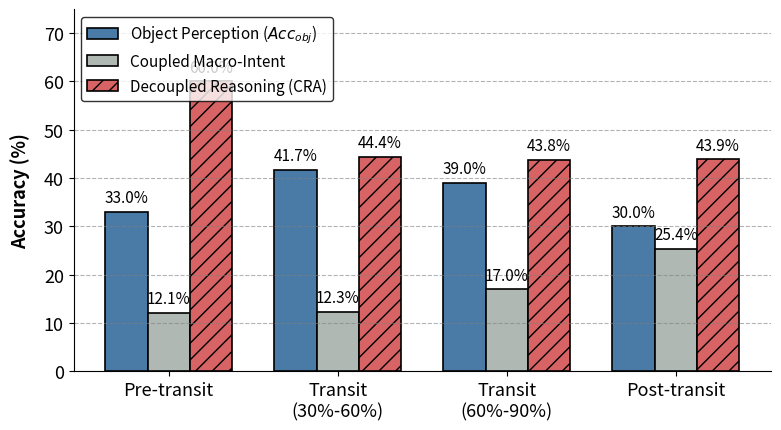

Source code (Python):
import matplotlib.pyplot as plt
import numpy as np

# Qwen2-VL-7B-Instruct在 ego_ann 下的真实数据
phases = ['Pre-transit', 'Transit\n(30%-60%)', 'Transit\n(60%-90%)', 'Post-transit']
obj_acc = [33.0, 41.7, 39.0, 30.0]      # 底层感知：看清物体的能力
intent_acc = [12.1, 12.3, 17.0, 25.4]   # 端到端结果：综合意图准确率
cra_acc = [60.0, 44.4, 43.8, 43.9]      # 纯推理能力：条件预期准确率

x = np.arange(len(phases))
width = 0.25  # 柱宽

plt.rcParams.update({'font.size': 13, 'font.family': 'sans-serif'})
fig, ax = plt.subplots(figsize=(8, 4.5))

# ==========================================
# 顶会高级配色方案 (Nature / Science 风格)
# ==========================================
color_obj = '#4A7BA7'    # 沉稳的钢蓝色 (Steel Blue)
color_intent = '#B0B8B4' # 高级冷灰色 (Cool Gray) 
color_cra = '#D76364'    # 柔和的砖红色 (Muted Crimson)

# 画3组柱状图，增加 linewidth 提升质感
rects1 = ax.bar(x - width, obj_acc, width, label='Object Perception ($Acc_{obj}$)', color=color_obj, edgecolor='black', linewidth=1.2)
rects2 = ax.bar(x, intent_acc, width, label='Coupled Macro-Intent', color=color_intent, edgecolor='black', linewidth=1.2)
rects3 = ax.bar(x + width, cra_acc, width, label='Decoupled Reasoning (CRA)', color=color_cra, edgecolor='black', hatch='//', linewidth=1.2)

# 自动打标签函数
def autolabel(rects):
    for rect in rects:
        height = rect.get_height()
        ax.annotate(f'{height:.1f}%',
                    xy=(rect.get_x() + rect.get_width() / 2, height),
                    xytext=(0, 4),  # 垂直偏移
                    textcoords="offset points",
                    ha='center', va='bottom', fontsize=11, fontweight='medium')

autolabel(rects1)
autolabel(rects2)
autolabel(rects3)

# 坐标轴美化
ax.set_ylabel('Accuracy (%)', fontweight='bold', labelpad=10)
ax.set_xticks(x)
ax.set_xticklabels(phases, fontweight='medium')
ax.set_ylim(0, 75)

# 隐藏顶部和右侧的边框 (顶会最爱的高级极简风)
ax.spines['top'].set_visible(False)
ax.spines['right'].set_visible(False)

# 图例和网格
ax.legend(loc='upper left', frameon=True, fontsize=11, ncol=1, edgecolor='black')
ax.grid(axis='y', linestyle='--', alpha=0.6, color='gray')

plt.tight_layout()
plt.savefig('fig_disentangle_premium.pdf', dpi=1200, bbox_inches='tight')
print("✅ Successfully generated fig_disentangle_premium.pdf")
